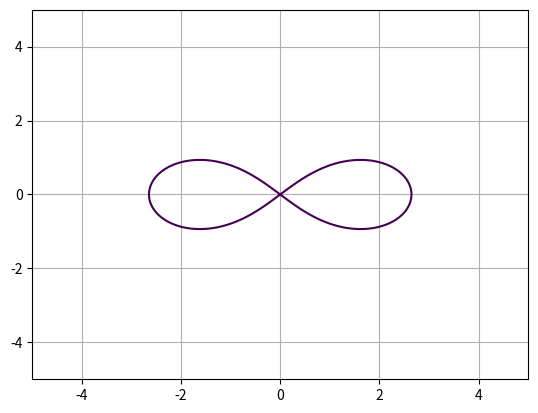

This figure's Python source:
import numpy as np
import matplotlib.pyplot as plt

np.set_printoptions(precision=2)

plt.title("Lab #3.6")

x = np.linspace(-5, 5, 500)
y = np.linspace(-5, 5, 500)
X, Y = np.meshgrid(x, y)
f = (X * X + Y * Y) ** 2 - 7 * (X * X - Y * Y)

fig = plt.figure()
plt.grid()
plt.contour(X, Y, f, [0])

plt.show()
